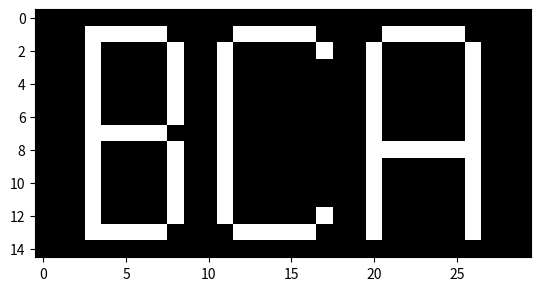

Write the Python code that produced this figure.
import numpy as np
import matplotlib.pyplot as plt

colunas = 30
linhas = 15
image_matrix = np.zeros([linhas, colunas])
print(image_matrix.shape)

#B

for i in range(1,14):
    image_matrix[i,3] = 255

for i in range(4,8):
  image_matrix[1,i] = 255

image_matrix[2,8] = 255
image_matrix[3,8] = 255
image_matrix[4,8] = 255
image_matrix[5,8] = 255
image_matrix[6,8] = 255

for i in range(4,8):
  image_matrix[7,i] = 255

image_matrix[8,8] = 255
image_matrix[9,8] = 255
image_matrix[10,8] = 255
image_matrix[11,8] = 255
image_matrix[12,8] = 255

for i in range(4,8):
  image_matrix[13,i] = 255


#C

for i in range(2,13):
  image_matrix[i,11] = 255


for i in range(12,17):
  image_matrix[1,i] = 255


for i in range(12,17):
  image_matrix[13,i] = 255


image_matrix[2,17] = 255

image_matrix[12,17] = 255

#A

for i in range(2,14):
  image_matrix[i,20] = 255

for i in range(2,14):
  image_matrix[i,26] = 255


for i in range(21,26):
  image_matrix[1,i] = 255

for i in range(21,26):
  image_matrix[8,i] = 255

plt.imshow(image_matrix, cmap='gray')
plt.show()